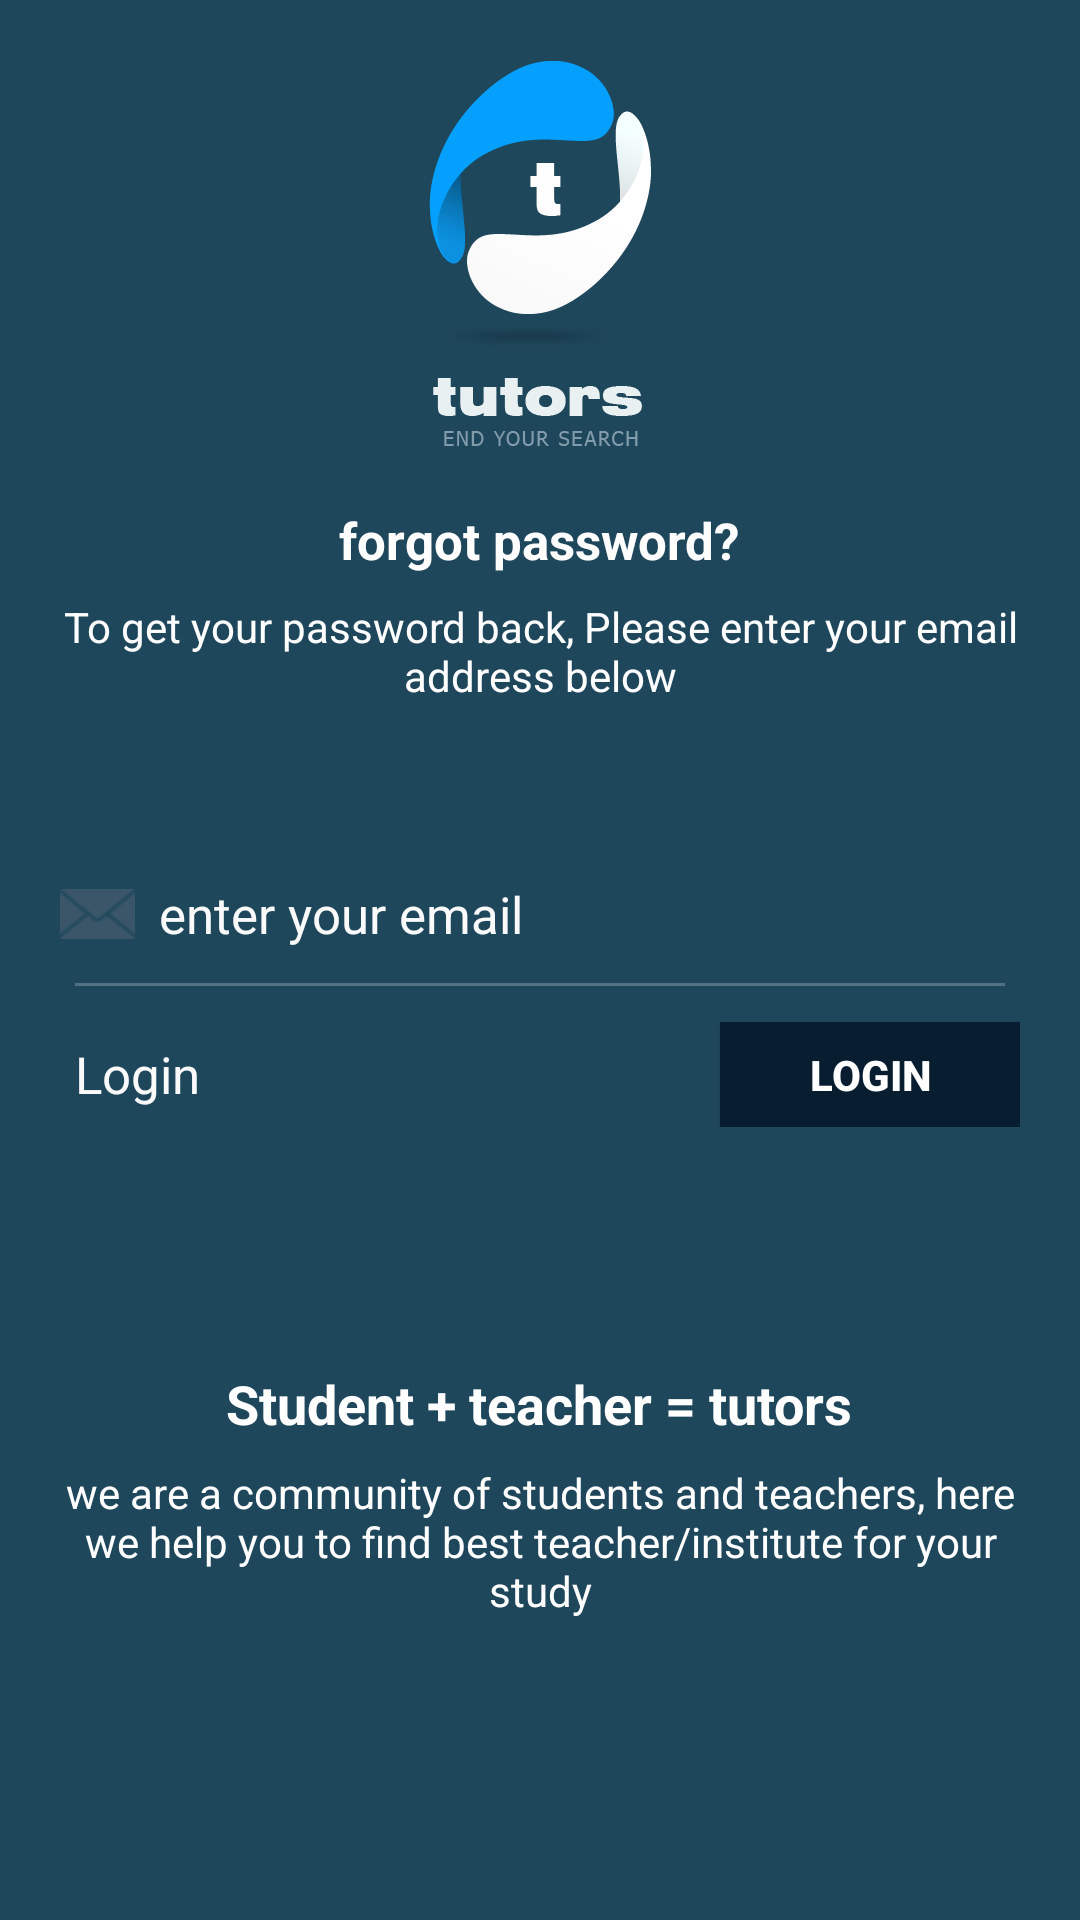

Produce the Android XML layout that renders to this screen, including the resource entries it uses.
<!-- AndroidManifest.xml: application theme AppTheme -->
<!-- res/layout/activity_forgot_password.xml -->
<?xml version="1.0" encoding="utf-8"?>
<ScrollView xmlns:android="http://schemas.android.com/apk/res/android"
    android:layout_width="match_parent"
    android:layout_height="match_parent"
    android:background="#1F475C"
    android:paddingLeft="20dp"
    android:paddingRight="20dp"
    android:scrollbars="none">

    <LinearLayout
        android:layout_width="match_parent"
        android:layout_height="wrap_content"
        android:layout_marginTop="20dp"
        android:orientation="vertical"
        android:paddingBottom="30dp">

        <ImageView
            android:layout_width="wrap_content"
            android:layout_height="wrap_content"
            android:layout_gravity="center_horizontal"
            android:contentDescription="@string/app_name"
            android:src="@drawable/app_logo" />

        <LinearLayout
            android:layout_width="match_parent"
            android:layout_height="wrap_content"
            android:layout_marginTop="20dp"
            android:gravity="center"
            android:orientation="vertical">

            <TextView
                android:layout_width="wrap_content"
                android:layout_height="wrap_content"
                android:text="@string/forgot_password_text1"
                android:textColor="@color/white"
                android:textSize="@dimen/font_size_seventeen"
                android:textStyle="bold" />

            <TextView
                android:layout_width="wrap_content"
                android:layout_height="wrap_content"
                android:layout_marginTop="8dp"
                android:gravity="center_horizontal"
                android:text="@string/forgot_password_text2"
                android:textColor="@color/white"
                android:textSize="@dimen/font_size_normal" />
        </LinearLayout>

        <LinearLayout
            android:layout_width="match_parent"
            android:layout_height="40dp"
            android:layout_marginTop="50dp"
            android:gravity="center_vertical"
            android:orientation="horizontal">

            <ImageView
                android:layout_width="25dp"
                android:layout_height="25dp"
                android:contentDescription="@string/app_name"
                android:src="@drawable/email" />

            <EditText
                android:id="@+id/editText_email"
                android:layout_width="match_parent"
                android:layout_height="match_parent"
                android:layout_marginLeft="8dp"
                android:background="@android:color/transparent"
                android:gravity="center_vertical"
                android:hint="@string/enter_email"
                android:inputType="textEmailAddress"
                android:singleLine="true"
                android:textColor="@color/signup_edittext_color"
                android:textColorHint="@color/signup_edittext_color"
                android:textSize="@dimen/font_size_seventeen"></EditText>
        </LinearLayout>

        <View
            android:layout_width="match_parent"
            android:layout_height="1dp"
            android:layout_marginLeft="5dp"
            android:layout_marginRight="5dp"
            android:layout_marginTop="3dp"
            android:background="@color/login_text_color" />

        <RelativeLayout
            android:layout_width="match_parent"
            android:layout_height="wrap_content"
            android:layout_marginTop="12dp">

            <TextView
                android:id="@+id/textView_login"
                android:layout_width="wrap_content"
                android:layout_height="wrap_content"
                android:layout_alignParentLeft="true"
                android:layout_centerVertical="true"
                android:layout_marginLeft="5dp"
                android:layout_marginRight="8dp"
                android:layout_toLeftOf="@+id/button_submit"
                android:text="@string/login_text"
                android:textColor="@color/signup_edittext_color"
                android:textSize="@dimen/font_size_seventeen" />

            <Button
                android:id="@+id/button_submit"
                android:layout_width="100dp"
                android:layout_height="35dp"
                android:layout_alignParentRight="true"
                android:layout_centerVertical="true"
                android:textStyle="bold"
                android:background="@color/signup_btn_bg_color"
                android:text="@string/login"
                android:textColor="@color/white" />

        </RelativeLayout>

        <LinearLayout
            android:layout_width="match_parent"
            android:layout_height="wrap_content"
            android:layout_marginTop="80dp"
            android:gravity="center"
            android:orientation="vertical">

            <TextView
                android:layout_width="wrap_content"
                android:layout_height="wrap_content"
                android:text="@string/bottom_text_1"
                android:textColor="@color/white"
                android:textSize="@dimen/font_size_large"
                android:textStyle="bold" />

            <TextView
                android:layout_width="wrap_content"
                android:layout_height="wrap_content"
                android:layout_marginTop="8dp"
                android:gravity="center_horizontal"
                android:text="@string/bottom_text_2"
                android:textColor="@color/white"
                android:textSize="@dimen/font_size_normal" />
        </LinearLayout>
    </LinearLayout>

</ScrollView>
<!-- resources referenced by this layout -->
<resources>
  <color name="login_text_color">#537182</color>
  <color name="signup_btn_bg_color">#081d30</color>
  <color name="signup_edittext_color">#fafafa</color>
  <color name="white">#FFFFFF</color>
  <dimen name="font_size_large">18sp</dimen>
  <dimen name="font_size_normal">14sp</dimen>
  <dimen name="font_size_seventeen">17sp</dimen>
  <!-- drawable app_logo: png bitmap (drawable-xxhdpi, 11587 bytes) -->
  <!-- drawable email: png bitmap (drawable-xxhdpi, 1389 bytes) -->
  <string name="app_name">Tutor</string>
  <string name="bottom_text_1">Student + teacher = tutors</string>
  <string name="bottom_text_2">we are a community of students and teachers, here we help you to find best teacher/institute for your study</string>
  <string name="enter_email">enter your email</string>
  <string name="forgot_password_text1">forgot password?</string>
  <string name="forgot_password_text2">To get your password back, Please enter your email address below</string>
  <string name="login">LOGIN</string>
  <string name="login_text">Login</string>
  <style name="AppTheme" parent="AppBaseTheme">
  
          
          <item name="windowActionBar">false</item>
          <item name="windowNoTitle">true</item>
      </style>
  <style name="AppBaseTheme" parent="Theme.AppCompat.Light.DarkActionBar">
          
      </style>
</resources>
